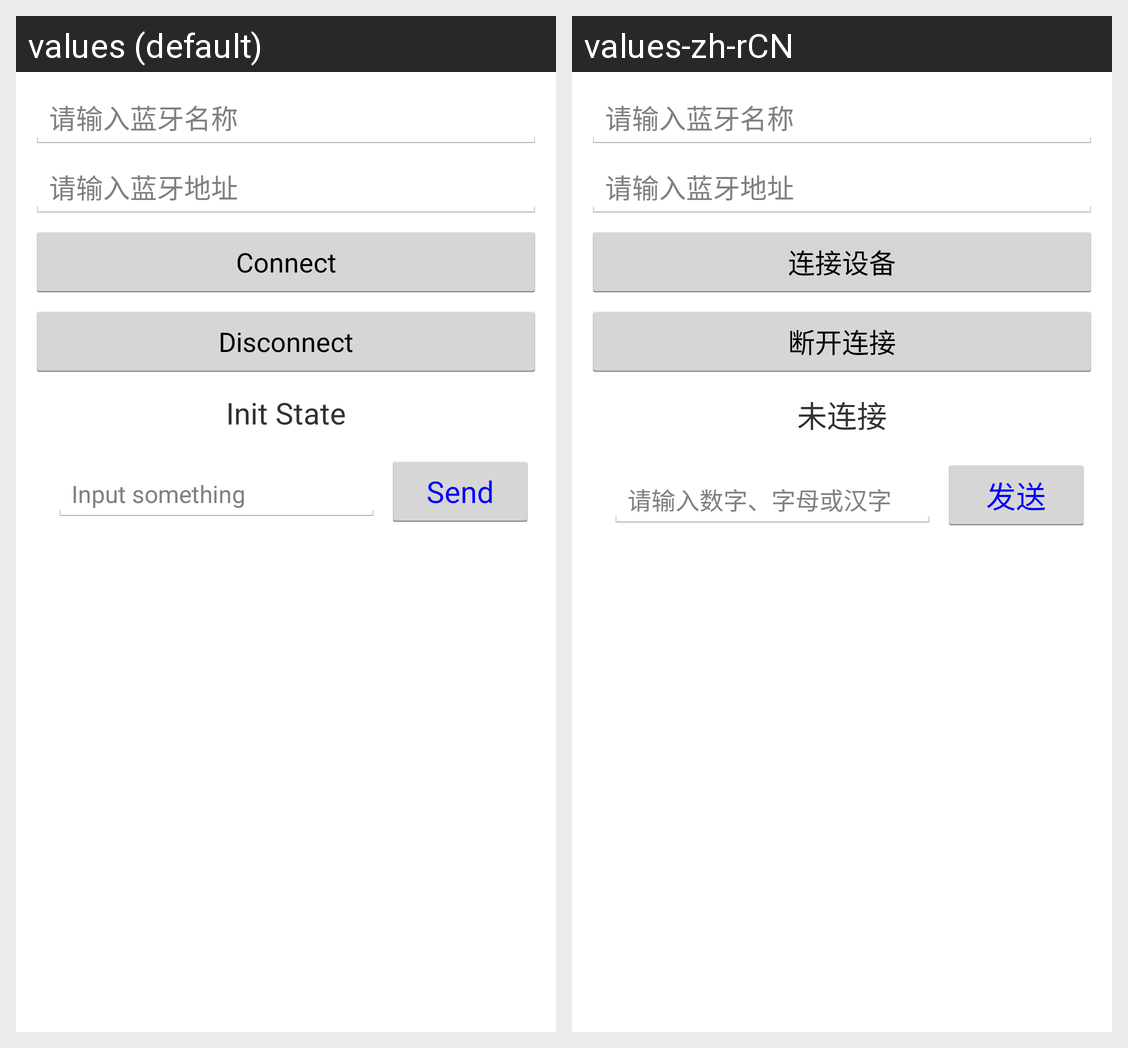

Translations of the strings shown on this Android screen, per locale in the grid:
Android screen res/layout/client.xml rendered under 2 locales, left to right: values (default), values-zh-rCN. Device: Nexus 5 (rendered at 1080×1920; each locale shown at half size, 540×960, under a caption strip naming it); theme AppTheme.
Strings drawn on this screen, with the default value and each locale's value (text and hints the layout hard-codes, and strings that could not be matched under every locale, appear in the picture but are not listed):

et_bt_connected_name
  values: 请输入蓝牙名称
  values-zh-rCN: 请输入蓝牙名称

et_bt_connected_address
  values: 请输入蓝牙地址
  values-zh-rCN: 请输入蓝牙地址

btn_blth_connect
  values: Connect
  values-zh-rCN: 连接设备

btn_blth_disconnect
  values: Disconnect
  values-zh-rCN: 断开连接

connect_state_init
  values: Init State
  values-zh-rCN: 未连接

write_tip
  values: Input something
  values-zh-rCN: 请输入数字、字母或汉字

send
  values: Send
  values-zh-rCN: 发送
